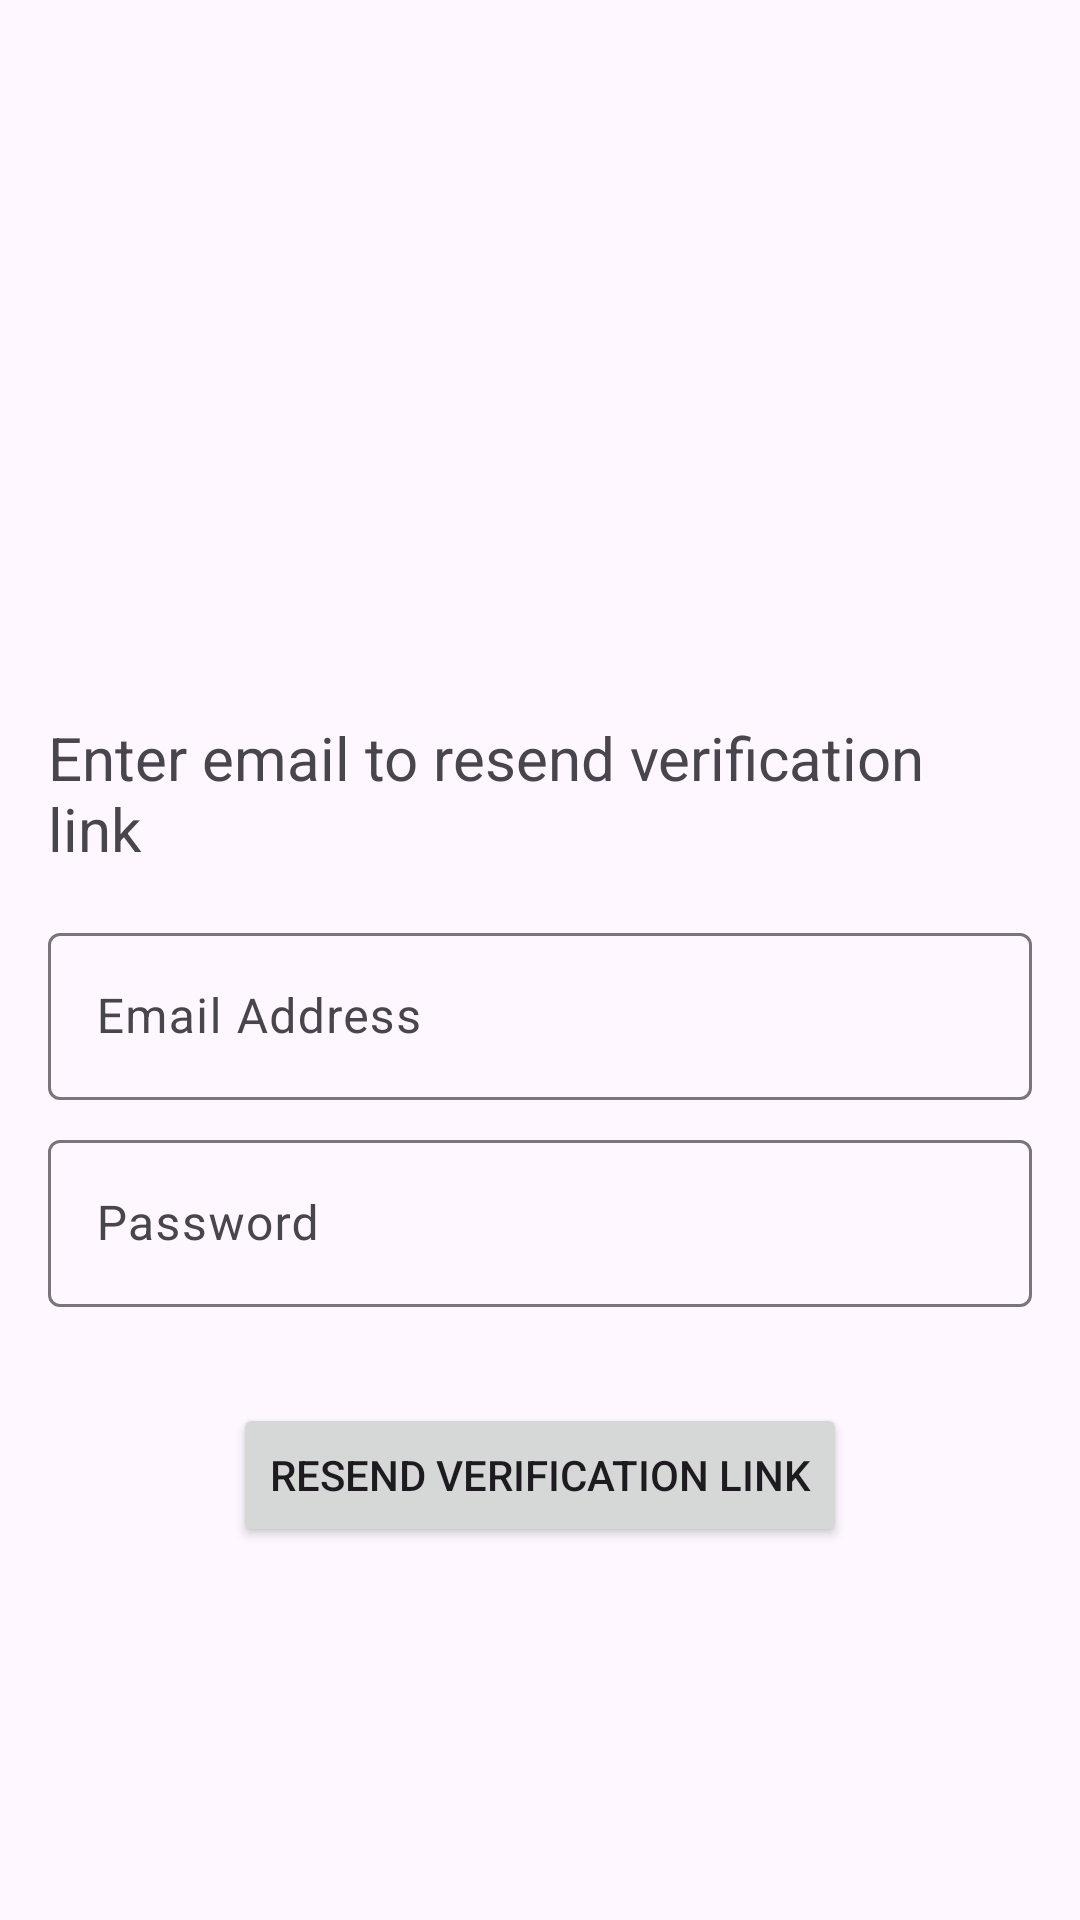

Here is an Android app screen rendered from its layout file. Give the layout XML and the strings, colors and styles it references.
<!-- AndroidManifest.xml: application theme Theme.Anival01 -->
<!-- res/layout/fragment_resend_verification_link.xml -->
<?xml version="1.0" encoding="utf-8"?>
<androidx.constraintlayout.widget.ConstraintLayout xmlns:android="http://schemas.android.com/apk/res/android"
    xmlns:app="http://schemas.android.com/apk/res-auto"
    xmlns:tools="http://schemas.android.com/tools"
    android:layout_width="match_parent"
    android:layout_height="match_parent"
    android:padding="16dp"
    tools:context=".login.ResendVerificationLinkFragment">


    <ImageView
        android:id="@+id/imgGoBackToLogin"
        android:layout_width="40dp"
        android:layout_height="40dp"
        android:src="@drawable/arrow_back"
        app:layout_constraintStart_toStartOf="parent"
        app:layout_constraintTop_toTopOf="parent" />

    <TextView
        android:id="@+id/tvResetPW"
        android:layout_width="wrap_content"
        android:layout_height="wrap_content"
        android:text="Enter email to resend verification link"
        android:textSize="20sp"
        app:layout_constraintBottom_toBottomOf="parent"
        app:layout_constraintEnd_toEndOf="parent"
        app:layout_constraintHorizontal_bias="0.5"
        app:layout_constraintStart_toStartOf="parent"
        app:layout_constraintTop_toTopOf="parent"
        app:layout_constraintVertical_bias="0.4" />

    <com.google.android.material.textfield.TextInputLayout
        android:id="@+id/tilEmailResendVerificationLink"
        style="@style/Widget.Material3.TextInputLayout.OutlinedBox"
        android:layout_width="match_parent"
        android:layout_height="wrap_content"
        android:layout_marginTop="16dp"
        android:hint="@string/email_address"
        app:layout_constraintEnd_toEndOf="parent"
        app:layout_constraintStart_toStartOf="parent"
        app:layout_constraintTop_toBottomOf="@+id/tvResetPW">

        <com.google.android.material.textfield.TextInputEditText
            android:id="@+id/tiInsideEmailResendVerificationLink"
            android:layout_width="match_parent"
            android:layout_height="wrap_content"
            android:inputType="textEmailAddress" />

    </com.google.android.material.textfield.TextInputLayout>

    <com.google.android.material.textfield.TextInputLayout
        android:id="@+id/tilPasswordResendVerificationLin"
        style="@style/Widget.Material3.TextInputLayout.OutlinedBox"
        android:layout_width="match_parent"
        android:layout_height="wrap_content"
        android:layout_marginTop="8dp"
        android:hint="@string/password"
        app:layout_constraintEnd_toEndOf="parent"
        app:layout_constraintStart_toStartOf="parent"
        app:layout_constraintTop_toBottomOf="@+id/tilEmailResendVerificationLink">

        <com.google.android.material.textfield.TextInputEditText
            android:id="@+id/tiInsidePasswordResendVerificationLink"
            android:layout_width="match_parent"
            android:layout_height="wrap_content"
            android:inputType="textPassword" />

    </com.google.android.material.textfield.TextInputLayout>

    <Button
        android:id="@+id/btnResendVerificationLink"
        android:layout_width="wrap_content"
        android:layout_height="wrap_content"
        android:layout_marginTop="32dp"
        android:text="Resend verification link"
        app:layout_constraintEnd_toEndOf="parent"
        app:layout_constraintStart_toStartOf="parent"
        app:layout_constraintTop_toBottomOf="@+id/tilPasswordResendVerificationLin" />

</androidx.constraintlayout.widget.ConstraintLayout>
<!-- resources referenced by this layout -->
<resources>
  <string name="email_address">Email Address</string>
  <string name="password">Password</string>
  <style name="Theme.Anival01" parent="Base.Theme.Anival01" />
  <style name="Base.Theme.Anival01" parent="Theme.Material3.DayNight.NoActionBar">
          
           <item name="colorPrimary">#44AC93</item>
           <item name="colorSecondary">#1a1e29</item>
      </style>
</resources>
